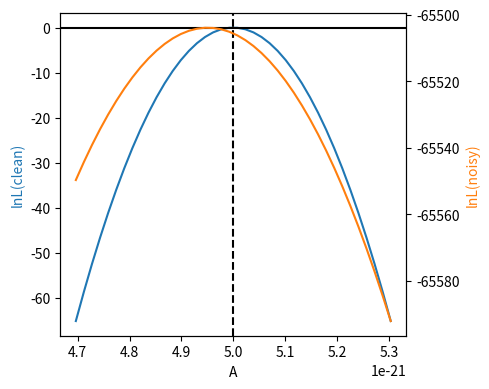

Write Python code to recreate this figure.
import os

import numpy as np
from scipy.signal.windows import tukey
from tqdm import tqdm

np.random.seed(1234)


def PowerSpectralDensity(f):
    """
    PSD obtained from: https://arxiv.org/pdf/1803.01944.pdf
    Removed galactic confusion noise. Non stationary effect.
    """

    L = 2.5 * 10**9  # Length of LISA arm
    f0 = 19.09 * 10**-3

    Poms = ((1.5 * 10**-11) ** 2) * (
        1 + ((2 * 10**-3) / f) ** 4
    )  # Optical Metrology Sensor
    Pacc = (
        (3 * 10**-15) ** 2
        * (1 + (4 * 10**-3 / (10 * f)) ** 2)
        * (1 + (f / (8 * 10**-3)) ** 4)
    )  # Acceleration Noise

    PSD = (
        (10 / (3 * L**2))
        * (Poms + (4 * Pacc) / ((2 * np.pi * f)) ** 4)
        * (1 + 0.6 * (f / f0) ** 2)
    )  # PSD

    return PSD


def __zero_pad(data):
    """
    This function takes in a vector and zero pads it so it is a power of two.
    We do this for the O(Nlog_{2}N) cost when we work in the frequency domain.
    """
    N = len(data)
    pow_2 = np.ceil(np.log2(N))
    return np.pad(data, (0, int((2**pow_2) - N)), "constant")


def FFT(waveform):
    """
    Here we taper the signal, pad and then compute the FFT. We remove the zeroth frequency bin because
    the PSD (for which the frequency domain waveform is used with) is undefined at f = 0.
    """
    N = len(waveform)
    taper = tukey(N, 0.1)
    waveform_w_pad = __zero_pad(waveform * taper)
    return np.fft.rfft(waveform_w_pad)[1:]


def freq_PSD(waveform_t, delta_t):
    """
    Here we take in a waveform and sample the correct fourier frequencies and output the PSD. There is no
    f = 0 frequency bin because the PSD is undefined there.
    """
    n_t = len(__zero_pad(waveform_t))
    freq = np.fft.rfftfreq(n_t, delta_t)[1:]
    PSD = PowerSpectralDensity(freq)

    return freq, PSD


def inner_prod(sig1_f, sig2_f, PSD, delta_t, N_t):
    # Compute inner product. Useful for likelihood calculations and SNRs.
    return (4 * delta_t / N_t) * np.real(
        sum(np.conjugate(sig1_f) * sig2_f / PSD)
    )


def waveform(a, f, fdot, t, eps=0):
    """
    This is a function. It takes in a value of the amplitude $a$, frequency $f$ and frequency derivative $\dot{f}
    and a time vector $t$ and spits out whatever is in the return function. Modify amplitude to improve SNR.
    Modify frequency range to also affect SNR but also to see if frequencies of the signal are important
    for the windowing method. We aim to estimate the parameters $a$, $f$ and $\dot{f}$.
    """

    return a * (np.sin((2 * np.pi) * (f * t + 0.5 * fdot * t**2)))


def waveform_f(a, f, fdot, t, eps=0):
    ht = waveform(a, f, fdot, t, eps=0)
    return FFT(ht)


def llike(data_f, signal_f, variance_noise_f):
    """
    Computes log likelihood
    Assumption: Known PSD otherwise need additional term
    Inputs:
    data in frequency domain
    Proposed signal in frequency domain
    Variance of noise
    """
    inn_prod = sum((abs(data_f - signal_f) ** 2) / variance_noise_f)
    return -0.5 * inn_prod


def lprior_uniform(param, param_low_val, param_high_val):
    """
    Set uniform priors on parameters with select ranges.
    """
    if param < param_low_val or param > param_high_val:
        return -np.inf
    else:
        return 0


def lpost(
    data_f,
    signal_f,
    variance_noise_f,
    param1,
    param2,
    param3,
    param1_low_range=-10,
    param1_high_range=10,
    param2_low_range=-10,
    param2_high_range=10,
    param3_low_range=-10,
    param3_high_range=10,
):
    """
    Compute log posterior - require log likelihood and log prior.
    """
    return (
        lprior_uniform(param1, param1_low_range, param1_high_range)
        + lprior_uniform(param2, param2_low_range, param2_high_range)
        + lprior_uniform(param3, param3_low_range, param3_high_range)
        + llike(data_f, signal_f, variance_noise_f)
    )


a_true = 5e-21
f_true = 1e-3
fdot_true = 1e-8

tmax = 120 * 60 * 60  # Final time
fs = 2 * f_true  # Sampling rate
delta_t = np.floor(
    0.01 / fs
)  # Sampling interval -- largely oversampling here.

t = np.arange(
    0, tmax, delta_t
)  # Form time vector from t0 = 0 to t_{n-1} = tmax. Length N [include zero]

N_t = int(
    2 ** (np.ceil(np.log2(len(t))))
)  # Round length of time series to a power of two.
# Length of time series

h_true_f = FFT(
    waveform(a_true, f_true, fdot_true, t)
)  # Compute true signal in frequency domain

freq, PSD = freq_PSD(t, delta_t)  # Extract frequency bins and PSD.

SNR2 = inner_prod(
    h_true_f, h_true_f, PSD, delta_t, N_t
)  # Compute optimal matched filtering SNR
print("SNR of source", np.sqrt(SNR2))
variance_noise_f = (
    N_t * PSD / (4 * delta_t)
)  # Calculate variance of noise, real and imaginary.
N_f = len(variance_noise_f)  # Length of signal in frequency domain

# Generate frequency domain noise
noise_f = np.random.normal(
    0, np.sqrt(variance_noise_f), N_f
) + 1j * np.random.normal(0, np.sqrt(variance_noise_f), N_f)
data_f = h_true_f + 1 * noise_f  # Construct data stream
# %%



# 1D LNL CHECK FOR AMPLITUDE

precision = a_true / np.sqrt(np.nansum(np.abs(data_f) ** 2 / PSD))

a_grid = np.linspace(
    a_true - 2000* precision, a_true + 2000 * precision, 40
)

lnLs_noisy = [llike(data_f, waveform_f(a, f_true, fdot_true, t), variance_noise_f) for a in a_grid]
lnLs_clean = [llike(h_true_f, waveform_f(a, f_true, fdot_true, t), variance_noise_f) for a in a_grid]

import matplotlib.pyplot as plt
fig, ax = plt.subplots(1, 1, figsize=(5, 4))
ax_twin = ax.twinx()
clean_col = 'tab:blue'
noisy_col = 'tab:orange'
ax.plot(a_grid, lnLs_clean, label="clean", color=clean_col)
ax_twin.plot(a_grid, lnLs_noisy, label="noisy", color=noisy_col)
ax.axvline(a_true, color="k", linestyle="--")
ax.set_xlabel("A")
ax.axhline(0, color="k")
ax.set_ylabel("lnL(clean)", color=clean_col)
ax_twin.set_ylabel("lnL(noisy)", color=noisy_col)
plt.tight_layout()
plt.savefig("lnL_vs_lnA.png")
